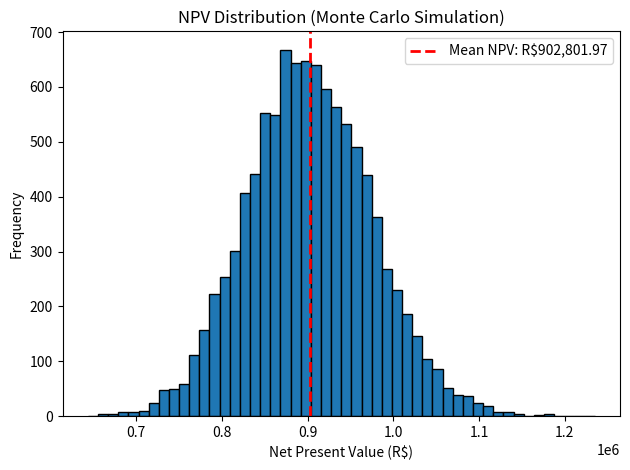

The matplotlib source for this figure:
import numpy as np
import matplotlib.pyplot as plt

# -------- INITIAL SETTINGS --------
np.random.seed(42)

# Number of simulations
n_simulations = 10_000
years = 5

# Base parameters (can be adjusted or parameterized later)
average_revenue = 500_000
revenue_std_dev = 50_000
annual_fixed_cost = 100_000
variable_cost_pct = 0.3  # 30% of revenue
average_discount_rate = 0.12
discount_rate_std_dev = 0.02

# -------- NPV SIMULATION FUNCTION --------
def simulate_npv():
    revenue = np.random.normal(average_revenue, revenue_std_dev, years)
    variable_costs = revenue * variable_cost_pct
    total_costs = variable_costs + annual_fixed_cost
    cash_flow = revenue - total_costs

    discount_rate = np.random.normal(average_discount_rate, discount_rate_std_dev)
    discount_factors = [(1 / (1 + discount_rate)) ** i for i in range(1, years + 1)]
    npv = np.sum(cash_flow * discount_factors)
    return npv

# -------- RUNNING MONTE CARLO SIMULATION --------
npvs = [simulate_npv() for _ in range(n_simulations)]

# -------- RESULT VISUALIZATION --------
plt.hist(npvs, bins=50, edgecolor='black')
plt.title("NPV Distribution (Monte Carlo Simulation)")
plt.xlabel("Net Present Value (R$)")
plt.ylabel("Frequency")
plt.axvline(np.mean(npvs), color='red', linestyle='dashed', linewidth=2,
            label=f"Mean NPV: R${np.mean(npvs):,.2f}")
plt.legend()
plt.tight_layout()
plt.show()

# -------- DESCRIPTIVE STATISTICS --------
print(f"Mean NPV: R${np.mean(npvs):,.2f}")
print(f"Minimum NPV: R${np.min(npvs):,.2f}")
print(f"Maximum NPV: R${np.max(npvs):,.2f}")
print(f"10th Percentile NPV: R${np.percentile(npvs, 10):,.2f}")
print(f"90th Percentile NPV: R${np.percentile(npvs, 90):,.2f}")
